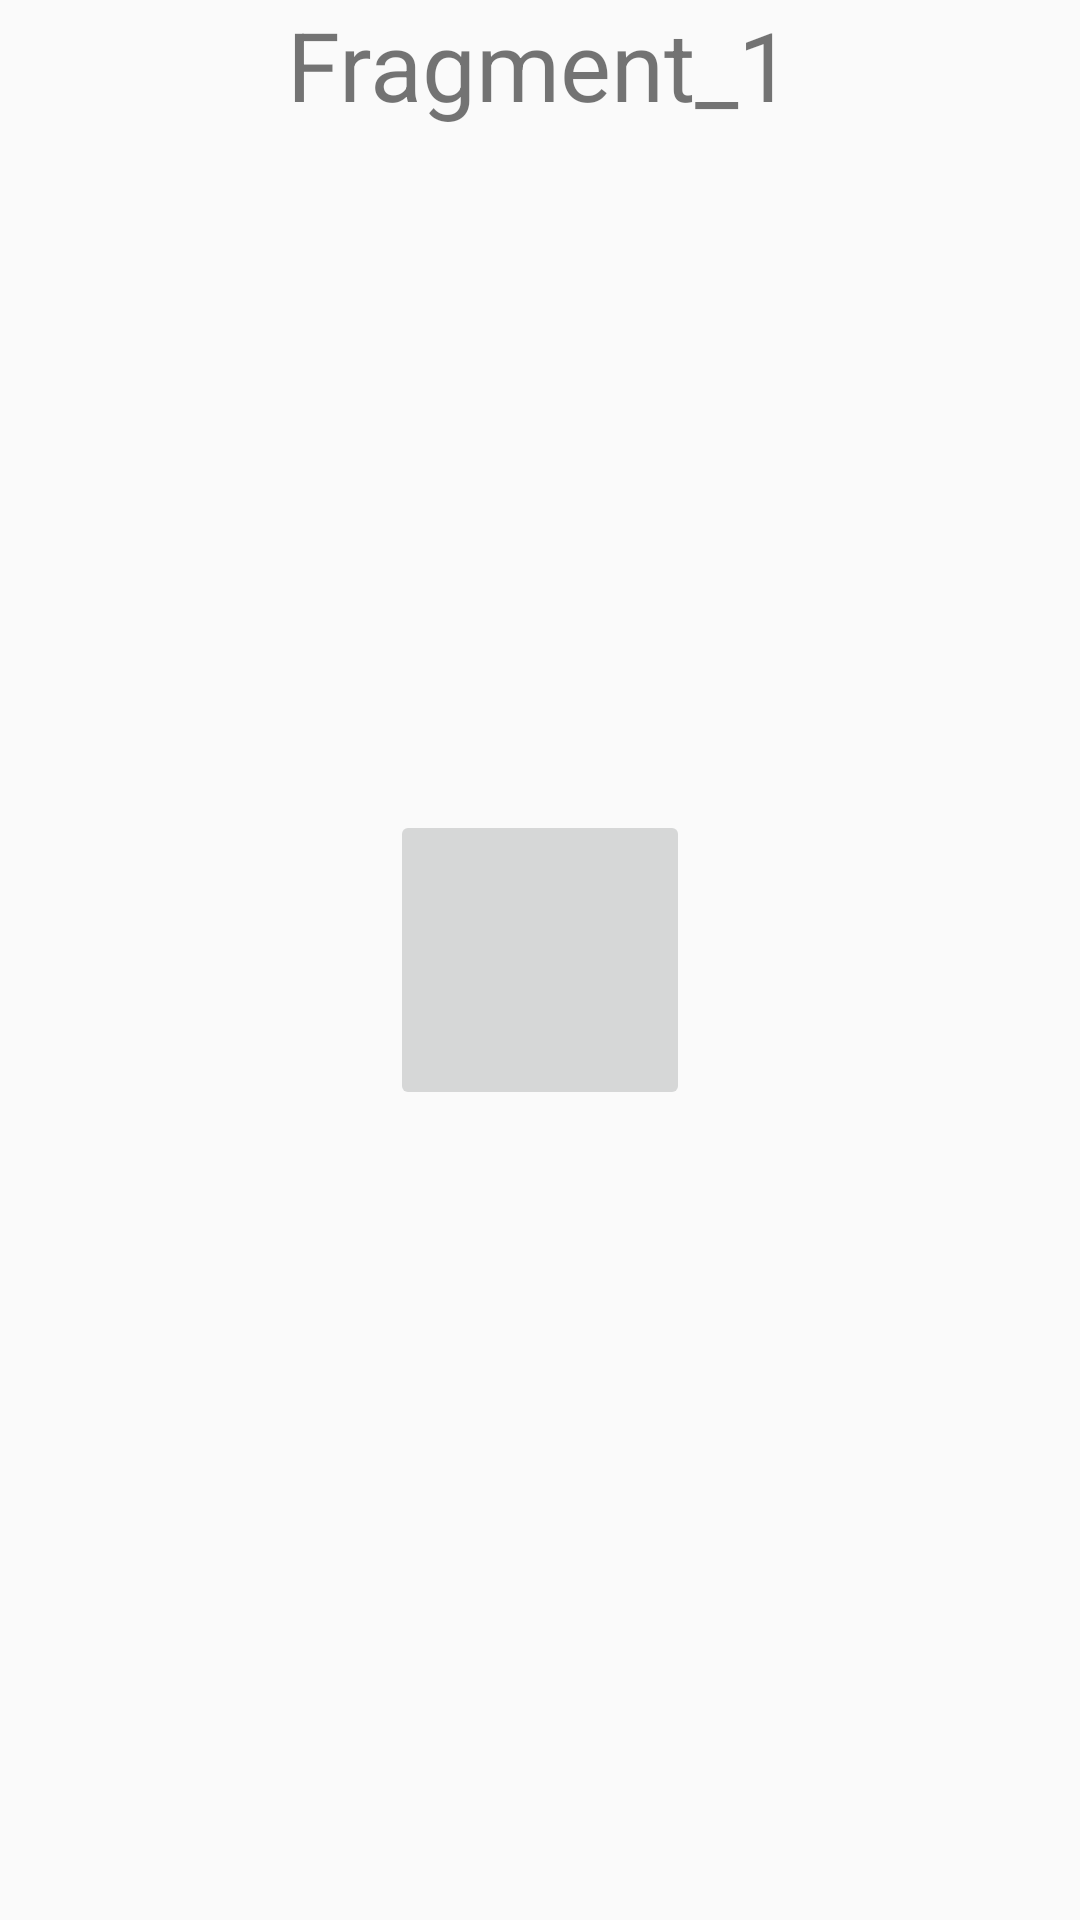

Produce the Android XML layout that renders to this screen, including the resource entries it uses.
<!-- AndroidManifest.xml: application theme AppTheme -->
<!-- res/layout/fragment_first.xml -->
<FrameLayout xmlns:android="http://schemas.android.com/apk/res/android"
    xmlns:app="http://schemas.android.com/apk/res-auto"
    xmlns:tools="http://schemas.android.com/tools"
    android:layout_width="match_parent"
    android:layout_height="match_parent"
    tools:context=".FirstFragment">

    <ImageButton
        android:id="@+id/first_button"
        android:layout_width="100dp"
        android:layout_height="100dp"
        android:layout_gravity="center"
        android:onClick="onFragmentButtonSelected"
        app:srcCompat="@drawable/ic_filter_2_black_24dp" />
    <TextView
        android:id="@+id/tvFragment1"
        android:layout_width="wrap_content"
        android:layout_height="wrap_content"
        android:layout_gravity="center_horizontal"
        android:text="@string/Fragment_1"
        android:textSize="32sp" />

</FrameLayout>
<!-- resources referenced by this layout -->
<resources>
  <string name="Fragment_1">Fragment_1</string>
  <style name="AppTheme" parent="Theme.AppCompat.Light.NoActionBar">
          
          <item name="colorPrimary">@color/colorPrimary</item>
          <item name="colorPrimaryDark">@color/colorPrimaryDark</item>
          <item name="colorAccent">@color/colorAccent</item>
      </style>
  <color name="colorPrimary">#3F51B5</color>
  <color name="colorPrimaryDark">#303F9F</color>
  <color name="colorAccent">#dfc81a</color>
</resources>
